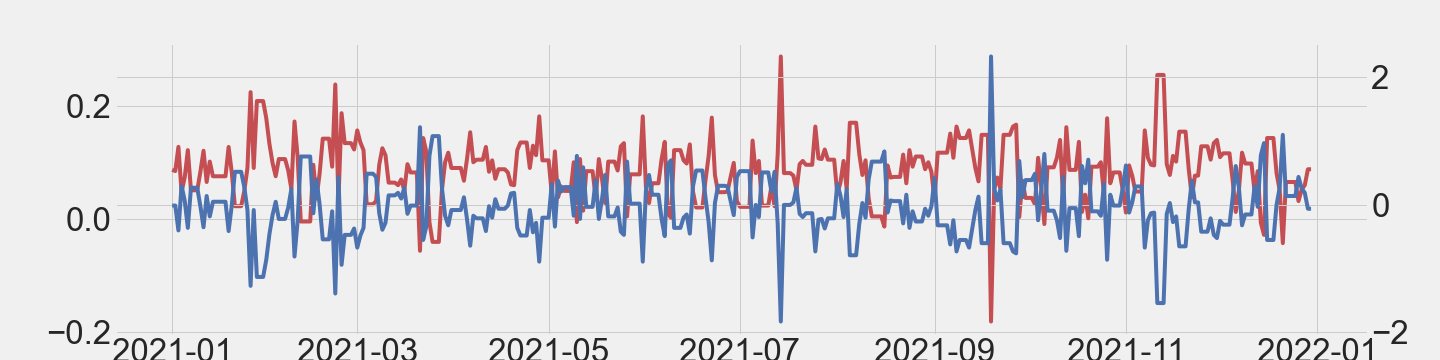

The data file committed next to this chart (first rows):
date, forecast, actual
2021-01-01, 0.08653, -0.009998
2021-01-02, 0.08432, -0.009998
2021-01-03, 0.1271, -0.4
2021-01-04, 0.04742, 0.3
2021-01-05, 0.07301, 0.07
2021-01-06, 0.1213, -0.36
2021-01-07, 0.05037, 0.27
2021-01-08, 0.05038, 0.27
2021-01-09, 0.05039, 0.27
2021-01-10, 0.08303, -0.02
2021-01-11, 0.1202, -0.35
2021-01-12, 0.06503, 0.14
2021-01-13, 0.101, -0.18
2021-01-14, 0.07516, 0.05
2021-01-15, 0.07516, 0.05
2021-01-16, 0.07516, 0.05
2021-01-17, 0.07516, 0.05
2021-01-18, 0.07516, 0.05
2021-01-19, 0.1269, -0.41
2021-01-20, 0.08191, -0.01
2021-01-21, 0.02225, 0.52
2021-01-22, 0.02225, 0.52
2021-01-23, 0.02225, 0.52
2021-01-24, 0.04927, 0.28
2021-01-25, 0.08979, -0.08
2021-01-26, 0.2237, -1.27
2021-01-27, 0.08979, -0.08
2021-01-28, 0.208, -1.13
2021-01-29, 0.208, -1.13
2021-01-30, 0.208, -1.13
2021-01-31, 0.1776, -0.86
2021-02-01, 0.1326, -0.46
2021-02-02, 0.09879, -0.16
2021-02-03, 0.07516, 0.05
2021-02-04, 0.1055, -0.22
2021-02-05, 0.1055, -0.22
2021-02-06, 0.1055, -0.22
2021-02-07, 0.08529, -0.04
2021-02-08, 0.05264, 0.25
2021-02-09, 0.172, -0.81
2021-02-10, 0.1089, -0.25
2021-02-11, -0.004765, 0.76
2021-02-12, -0.004765, 0.76
2021-02-13, -0.004765, 0.76
2021-02-14, -0.004765, 0.76
2021-02-15, 0.09542, -0.13
2021-02-16, 0.03576, 0.4
2021-02-17, 0.07966, 0.009998
2021-02-18, 0.1416, -0.54
2021-02-19, 0.1416, -0.54
2021-02-20, 0.1416, -0.54
2021-02-21, 0.09204, -0.1
2021-02-22, 0.2372, -1.39
2021-02-23, 0.03126, 0.44
2021-02-24, 0.1866, -0.94
2021-02-25, 0.1337, -0.47
2021-02-26, 0.1337, -0.47
2021-02-27, 0.1337, -0.47
2021-02-28, 0.1224, -0.37
2021-03-01, 0.1562, -0.67
... 304 more rows
